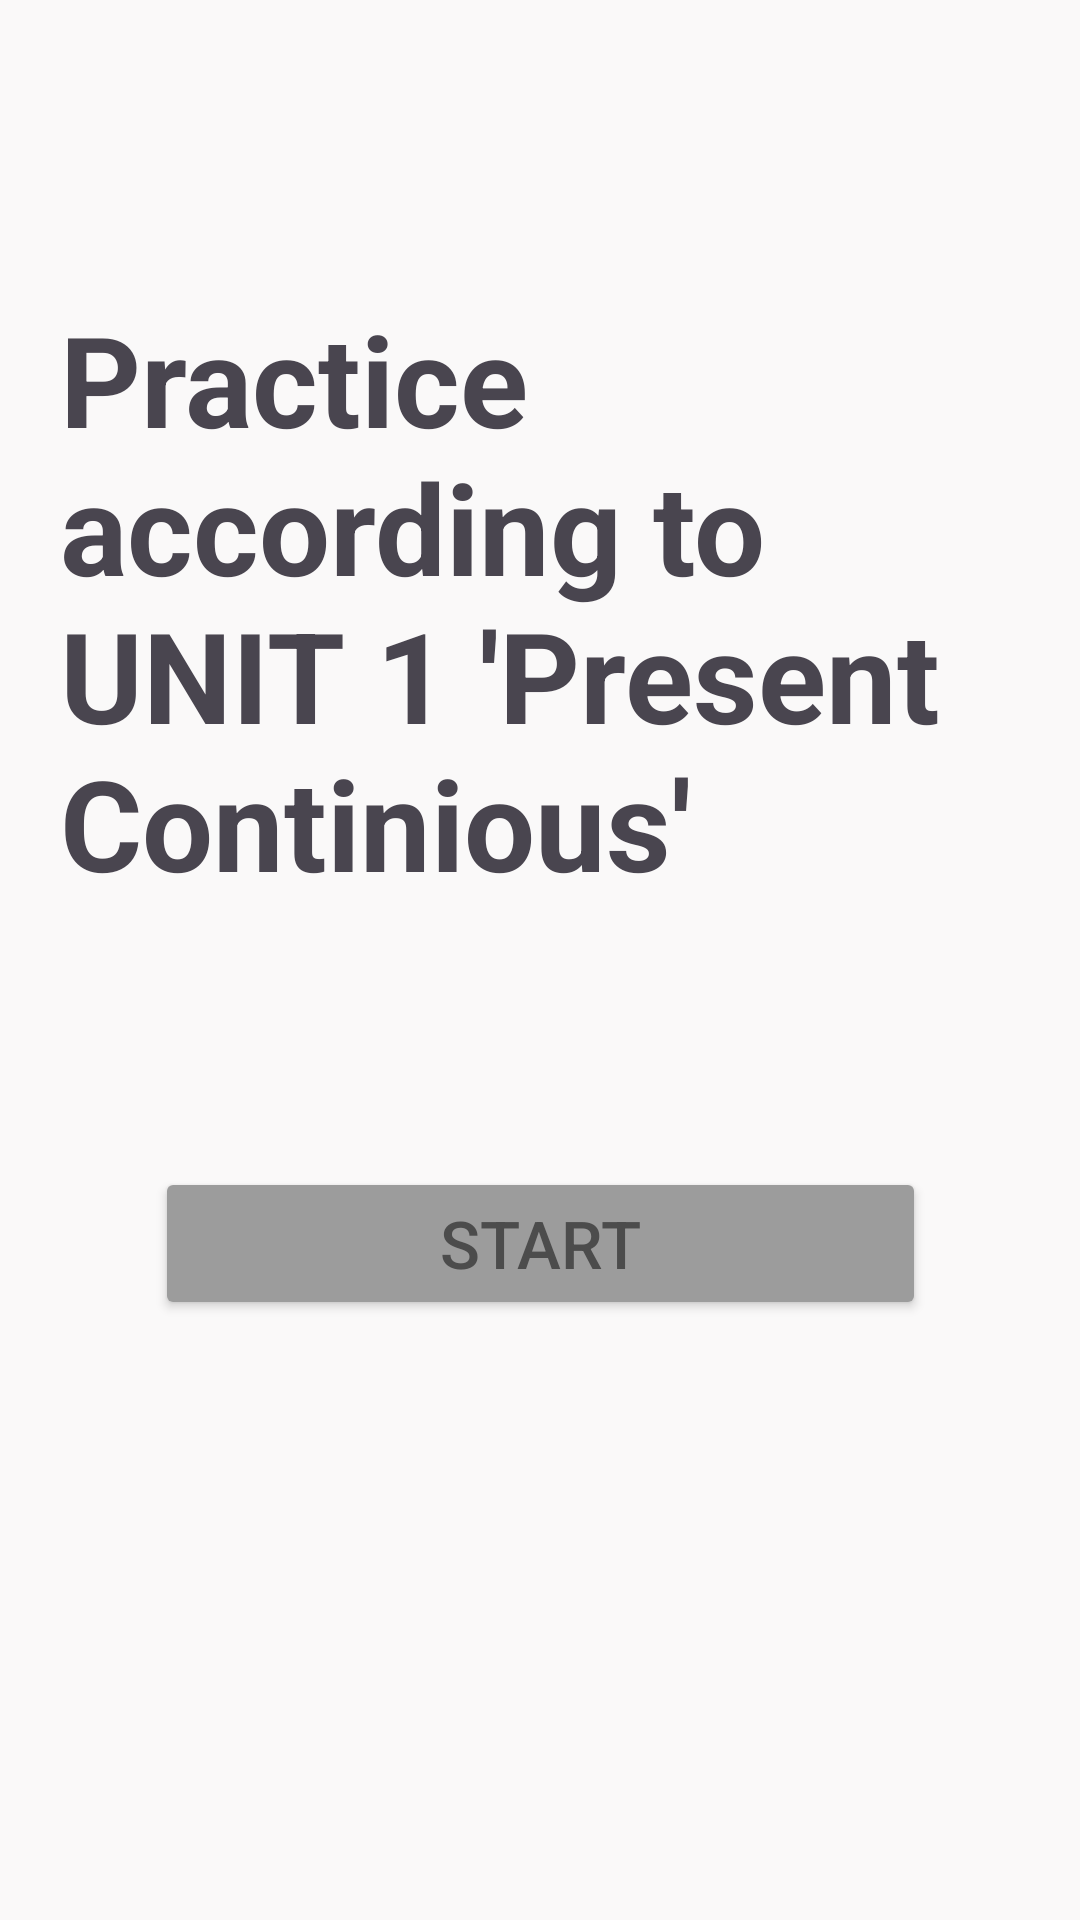

This screen was rendered from an Android layout file. Write that file and the resources it references.
<!-- AndroidManifest.xml: application theme Theme.Jiraf_John -->
<!-- res/layout/activity_introduction_3.xml -->
<?xml version="1.0" encoding="utf-8"?>
<androidx.constraintlayout.widget.ConstraintLayout xmlns:android="http://schemas.android.com/apk/res/android"
    xmlns:app="http://schemas.android.com/apk/res-auto"
    xmlns:tools="http://schemas.android.com/tools"
    android:layout_width="match_parent"
    android:layout_height="match_parent"
    android:background="#FBFBFB"
    android:backgroundTint="#FAF9F9"
    tools:context=".Introduction_UNIT1">

    <ImageButton
        android:id="@+id/imageButton"
        android:layout_width="20dp"
        android:layout_height="30dp"
        android:background="@android:color/transparent"
        android:scaleType="fitCenter"
        android:src="@drawable/obratno_strelka"
        app:layout_constraintBottom_toBottomOf="parent"
        app:layout_constraintEnd_toEndOf="parent"
        app:layout_constraintHorizontal_bias="0.017"
        app:layout_constraintStart_toStartOf="parent"
        app:layout_constraintTop_toTopOf="parent"
        app:layout_constraintVertical_bias="0.009" />

    <TextView
        android:id="@+id/Let_start_i"
        android:layout_width="wrap_content"
        android:layout_height="wrap_content"
        android:layout_marginTop="120dp"
        android:text="Let's start!"
        android:textSize="16sp"
        android:textStyle="bold"
        app:layout_constraintBottom_toTopOf="@+id/UNIT1_practice_i"
        app:layout_constraintEnd_toEndOf="parent"
        app:layout_constraintHorizontal_bias="0.151"
        app:layout_constraintStart_toStartOf="parent"
        app:layout_constraintTop_toTopOf="parent"
        app:layout_constraintVertical_bias="0.666" />

    <TextView
        android:id="@+id/UNIT1_practice_i"
        android:layout_width="320dp"
        android:layout_height="219dp"
        android:layout_marginBottom="72dp"
        android:text="Practice according to UNIT 1 'Present Continious' "
        android:textSize="42sp"
        android:textStyle="bold"
        app:layout_constraintBottom_toTopOf="@+id/button_i"
        app:layout_constraintEnd_toEndOf="parent"
        app:layout_constraintStart_toStartOf="parent" />

    <Button
        android:id="@+id/button_i"
        android:layout_width="257dp"
        android:layout_height="51dp"
        android:layout_marginBottom="200dp"
        android:backgroundTint="#9C9C9C"
        android:text="Start"
        android:textColor="#4C4C4C"
        android:textColorHighlight="#4C4C4C"
        android:textColorLink="#4C4C4C"
        android:textSize="22sp"
        app:layout_constraintBottom_toBottomOf="parent"
        app:layout_constraintEnd_toEndOf="parent"
        app:layout_constraintStart_toStartOf="parent" />
</androidx.constraintlayout.widget.ConstraintLayout>
<!-- resources referenced by this layout -->
<resources>
  <style name="Theme.Jiraf_John" parent="Base.Theme.Jiraf_John" />
  <style name="Base.Theme.Jiraf_John" parent="Theme.Material3.DayNight.NoActionBar">
          
          
      </style>
</resources>
